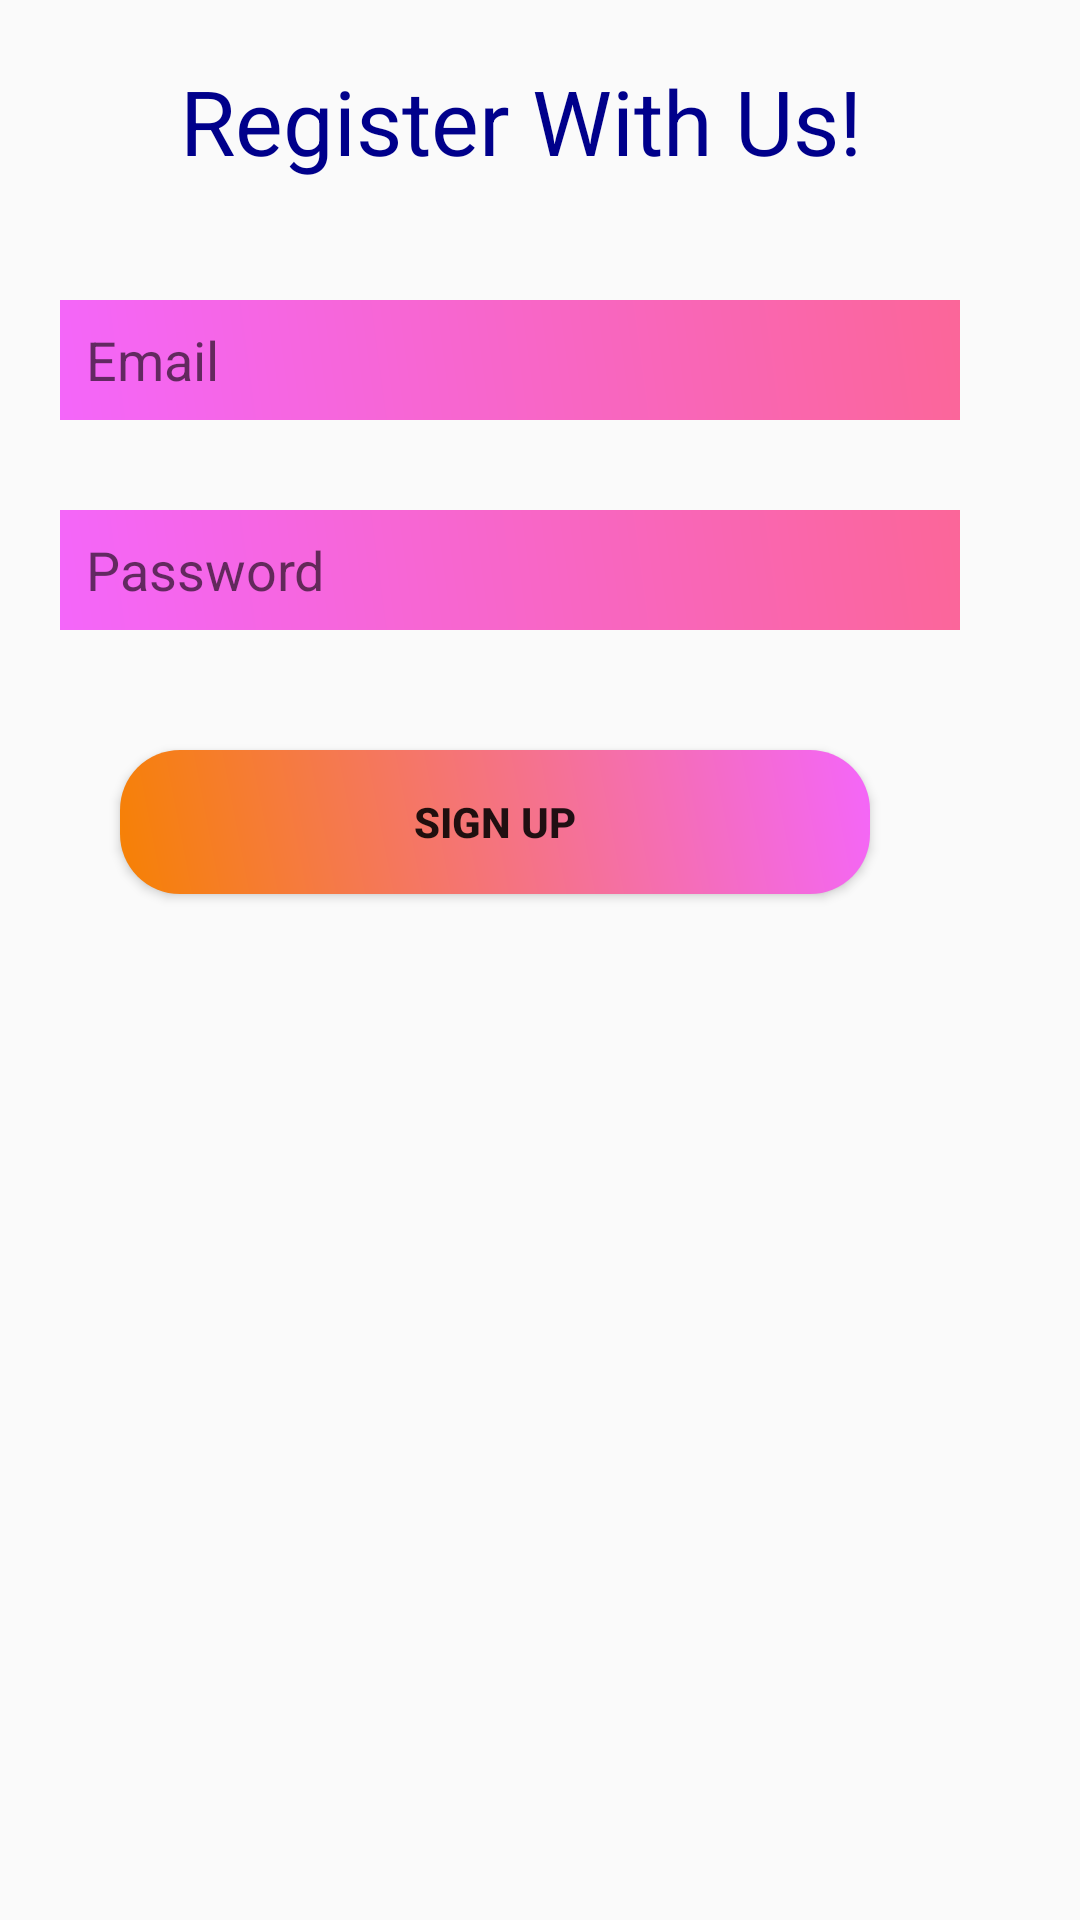

Layout XML and referenced resources for this Android screen:
<!-- AndroidManifest.xml: application theme AppTheme -->
<!-- res/layout/reg_page.xml -->
<?xml version="1.0" encoding="utf-8"?>
<RelativeLayout
    xmlns:android="http://schemas.android.com/apk/res/android" android:layout_width="match_parent"
    android:layout_height="match_parent">
    <TextView
        android:layout_width="wrap_content"
        android:layout_height="wrap_content"
        android:text="Register With Us!"
        android:textColor="#00008B"
        android:id="@+id/reg"
        android:layout_marginLeft="60dp"
        android:textSize="30dp"
        android:layout_marginTop="20dp"/>

    <EditText
        android:layout_width="300dp"
        android:layout_height="40dp"
        android:background="@drawable/editdesign"
        android:hint="  Email"
        android:drawableLeft="@drawable/ic_baseline_email_24"
        android:inputType="textEmailAddress"
        android:layout_marginTop="100dp"
        android:layout_marginLeft="20dp"
        android:id="@+id/reg1"
        />
    <EditText
        android:layout_width="300dp"
        android:layout_height="40dp"
        android:background="@drawable/editdesign"
        android:drawableLeft="@drawable/ic_baseline_password_24"
        android:layout_below="@id/reg1"
        android:hint="  Password"
        android:id="@+id/reg2"
        android:inputType="textPassword"
        android:layout_marginTop="30dp"
        android:layout_marginLeft="20dp"
        />
    <Button
        android:layout_width="250dp"
        android:layout_height="wrap_content"
        android:text="Sign Up"
        android:textStyle="bold"
        android:layout_below="@id/reg2"
        android:layout_marginLeft="40dp"
        android:layout_marginTop="40dp"
        android:id="@+id/save"
        android:background="@drawable/buttondesign"
        />

</RelativeLayout>
<!-- resources referenced by this layout -->
<resources>
  <!-- drawable buttondesign (drawable) -->
  <?xml version="1.0" encoding="utf-8"?>
  <shape xmlns:android="http://schemas.android.com/apk/res/android">
  <gradient android:angle="45"
      android:startColor="#FFF68103"
      android:endColor="#F466FA"
      />
      <corners android:bottomLeftRadius="20dp"
          android:bottomRightRadius="20dp"
          android:topLeftRadius="20dp"
          android:topRightRadius="20dp"
          />
  </shape>
  <!-- drawable editdesign (drawable) -->
  <?xml version="1.0" encoding="utf-8"?>
  <shape xmlns:android="http://schemas.android.com/apk/res/android">
      <gradient android:angle="45"
          android:startColor="@color/edit1"
          android:endColor="@color/edit2"
          />
  
  </shape>
  <style name="AppTheme" parent="Theme.AppCompat.Light.NoActionBar">
          
          <item name="colorPrimary">@color/tool1</item>
          <item name="colorPrimaryDark">@color/colorPrimaryDark</item>
          <item name="colorAccent">@color/colorAccent</item>
      </style>
  <color name="edit1">#F466FA</color>
  <color name="edit2">#FFFB6699</color>
  <color name="tool1">#FF08F6D3</color>
  <color name="colorPrimaryDark">#F68103</color>
  <color name="colorAccent">#F62929</color>
</resources>
